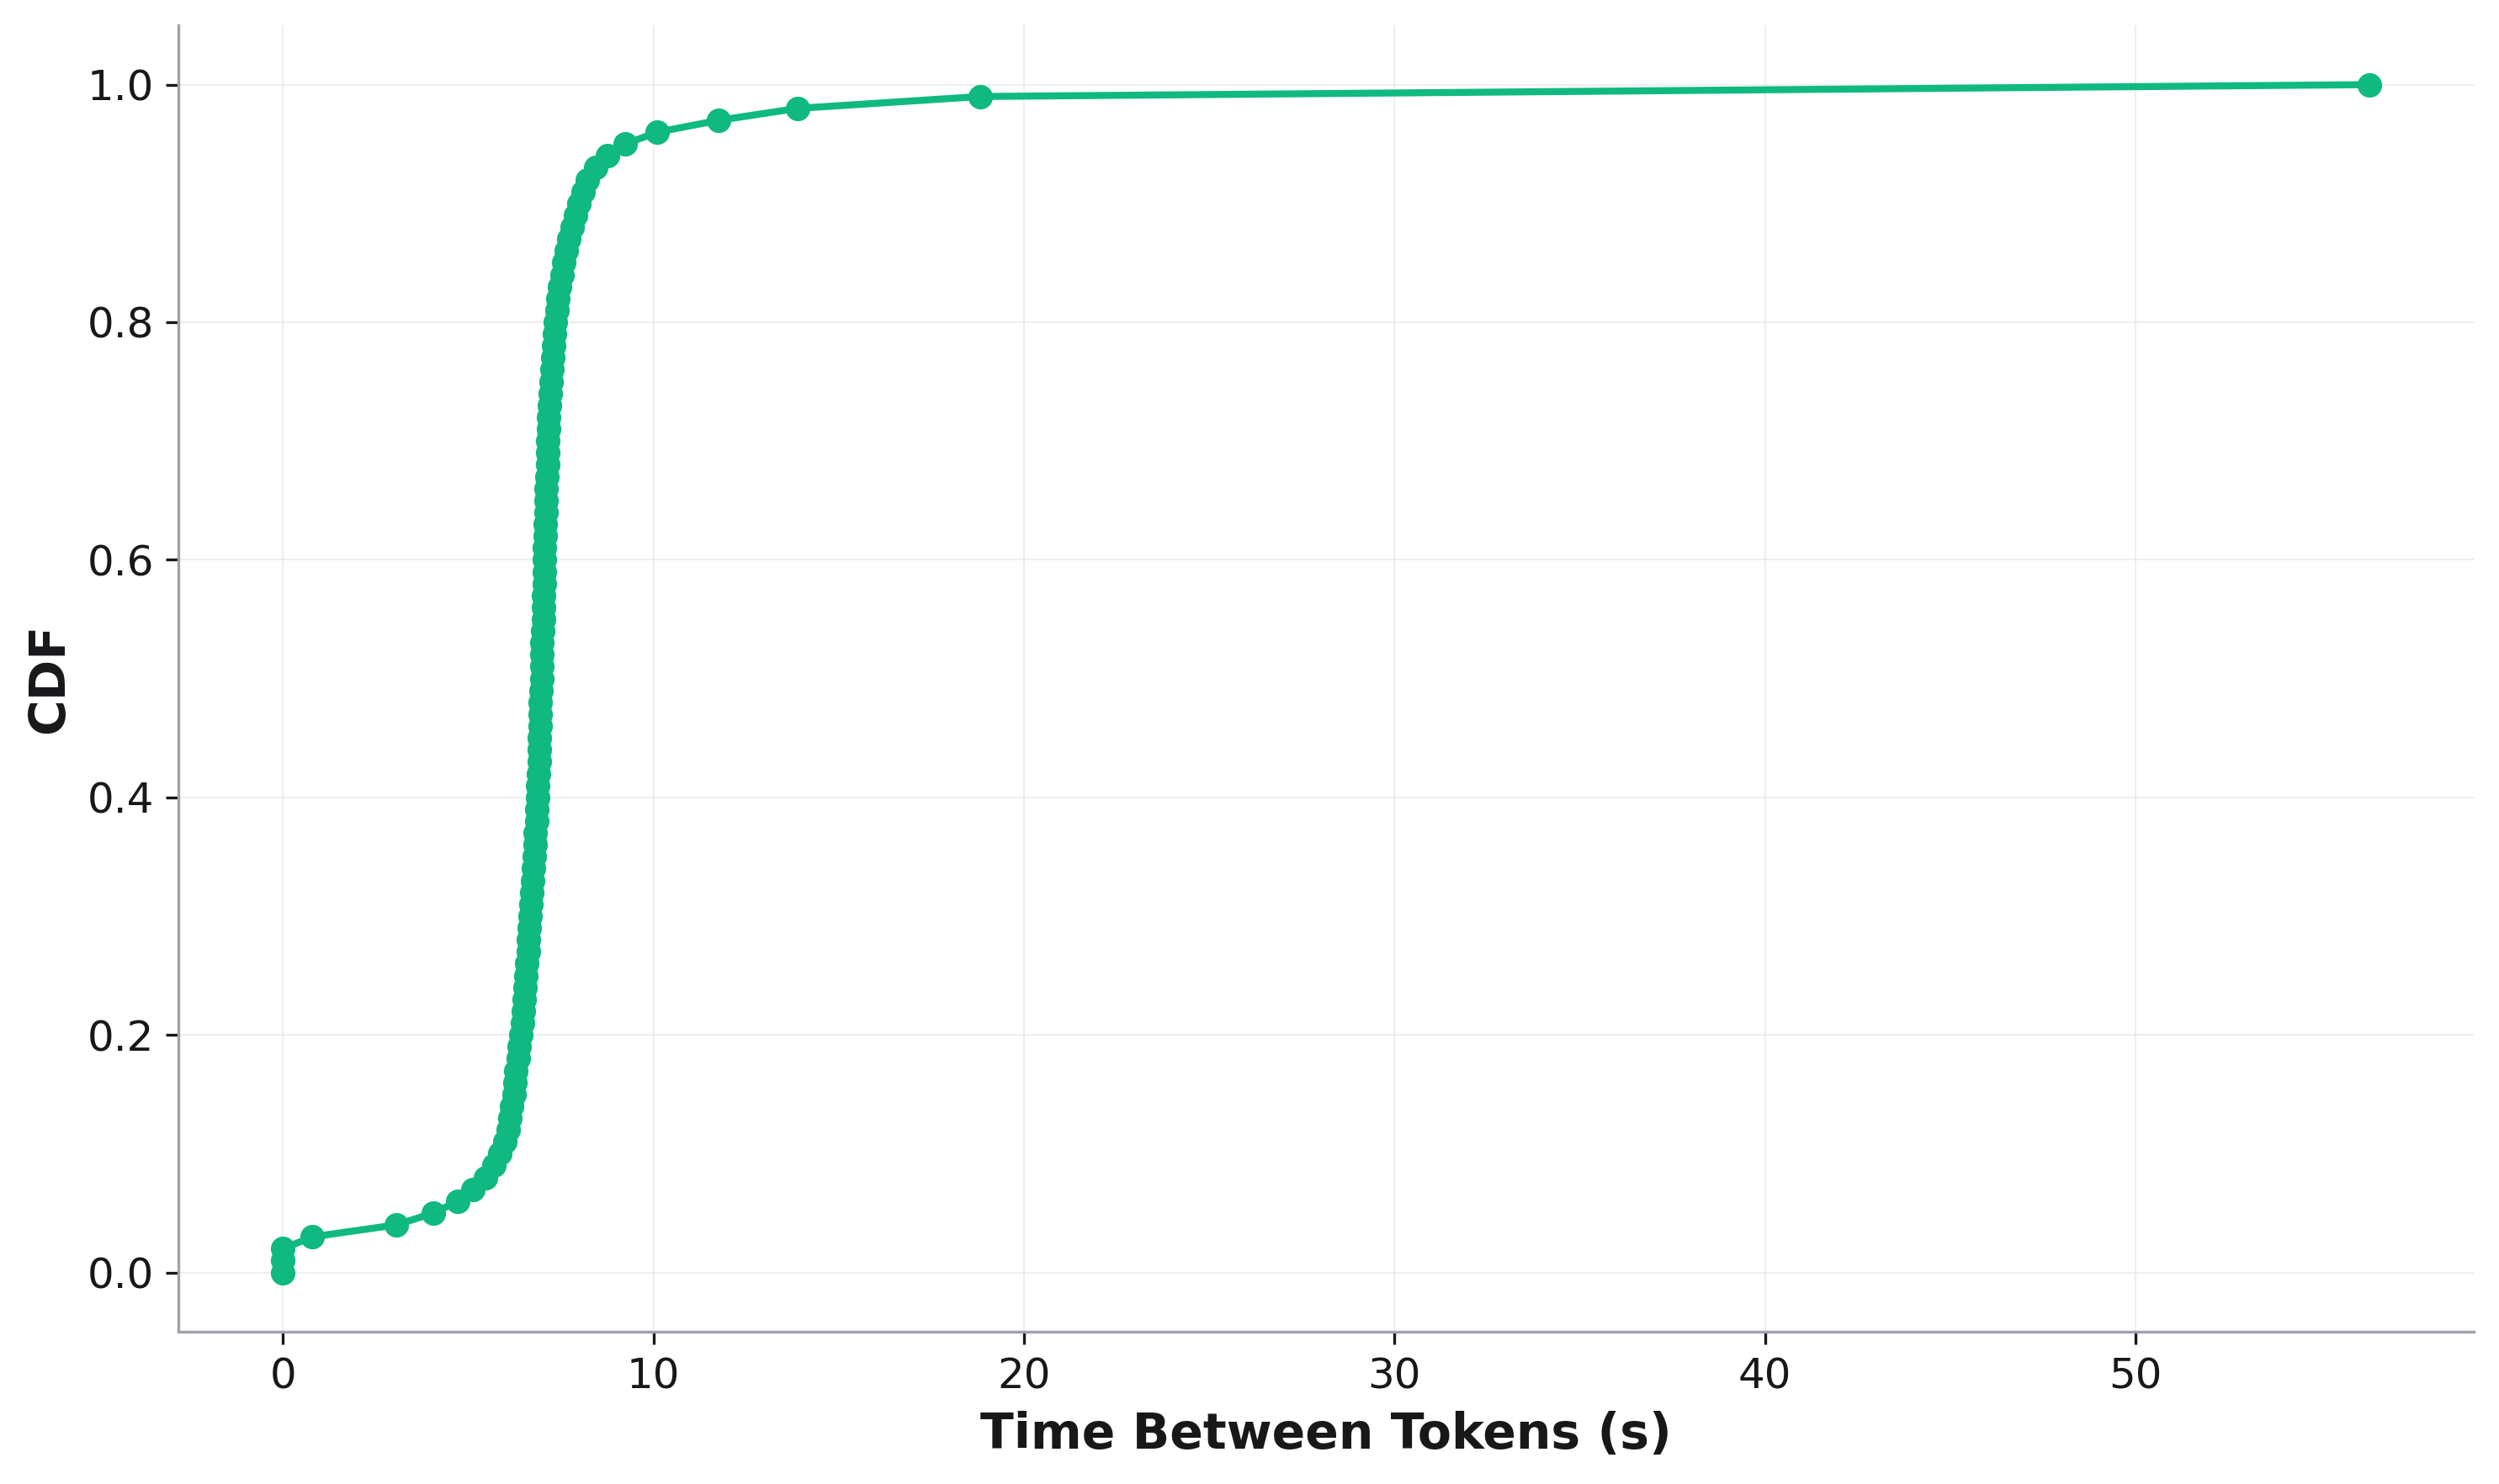

The file beside this chart, header and first rows:
, cdf, Time Between Tokens
0, 0.0, 0.0
1, 0.01, 0.0
2, 0.02, 0.0
3, 0.03, 0.7874
4, 0.04, 3.05
5, 0.05, 4.059
6, 0.06, 4.716
7, 0.07, 5.129
8, 0.08, 5.468
9, 0.09, 5.703
10, 0.1, 5.853
11, 0.11, 5.983
12, 0.12, 6.068
13, 0.13, 6.129
14, 0.14, 6.178
15, 0.15, 6.228
16, 0.16, 6.253
17, 0.17, 6.29
18, 0.18, 6.341
19, 0.19, 6.379
20, 0.2, 6.417
21, 0.21, 6.456
22, 0.22, 6.482
23, 0.23, 6.508
24, 0.24, 6.534
25, 0.25, 6.56
26, 0.26, 6.586
27, 0.27, 6.613
28, 0.28, 6.626
29, 0.29, 6.653
30, 0.3, 6.679
31, 0.31, 6.693
32, 0.32, 6.719
33, 0.33, 6.746
34, 0.34, 6.76
35, 0.35, 6.787
36, 0.36, 6.801
37, 0.37, 6.814
38, 0.38, 6.841
39, 0.39, 6.855
40, 0.4, 6.869
41, 0.41, 6.883
42, 0.42, 6.896
43, 0.43, 6.91
44, 0.44, 6.91
45, 0.45, 6.924
46, 0.46, 6.938
47, 0.47, 6.952
48, 0.48, 6.952
49, 0.49, 6.966
50, 0.5, 6.98
51, 0.51, 6.98
52, 0.52, 6.994
53, 0.53, 6.994
54, 0.54, 7.008
55, 0.55, 7.022
56, 0.56, 7.022
57, 0.57, 7.036
58, 0.58, 7.05
59, 0.59, 7.05
... 41 more rows
